Labelled photos from "dataset", an image-classification folder in Jekso/Epsilon-AI-Expo. The possible labels are: hot dog, not hot dog.

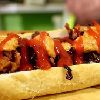
Label: hot dog

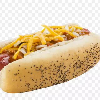
Label: hot dog

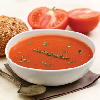
Label: not hot dog

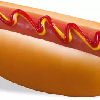
Label: hot dog

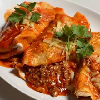
Label: not hot dog

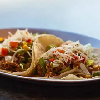
Label: not hot dog
